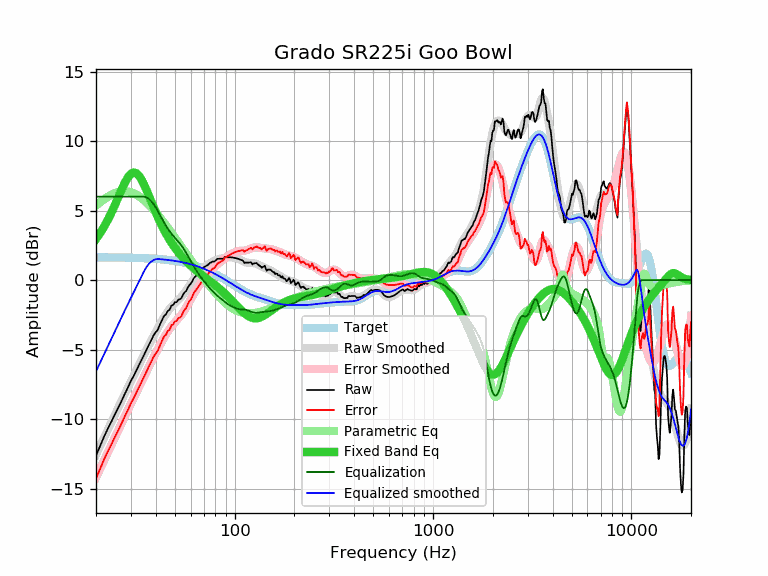

The table this chart was drawn from, first rows:
frequency, raw, error, smoothed, error_smoothed, equalization, parametric_eq, equalized_raw, equalized_smoothed, target
20, -12.62, -14.26, -12.56, -14.20, 6.00, 2.95, -6.62, -6.56, 1.64
21, -11.93, -13.56, -11.92, -13.56, 6.00, 3.38, -5.93, -5.92, 1.64
22, -11.24, -12.87, -11.31, -12.94, 6.00, 3.85, -5.24, -5.31, 1.64
23, -10.66, -12.29, -10.72, -12.35, 6.00, 4.36, -4.66, -4.72, 1.63
24, -10.14, -11.77, -10.15, -11.79, 6.00, 4.90, -4.14, -4.15, 1.63
25, -9.61, -11.23, -9.62, -11.25, 6.00, 5.46, -3.61, -3.62, 1.63
26, -9.13, -10.75, -9.11, -10.73, 6.00, 6.02, -3.13, -3.11, 1.62
27, -8.65, -10.27, -8.62, -10.24, 6.00, 6.55, -2.65, -2.62, 1.62
28, -8.16, -9.77, -8.16, -9.77, 6.00, 7.02, -2.16, -2.16, 1.62
29, -7.72, -9.33, -7.71, -9.32, 6.00, 7.40, -1.72, -1.71, 1.61
30, -7.25, -8.85, -7.28, -8.89, 6.00, 7.65, -1.25, -1.28, 1.61
31, -6.89, -8.49, -6.87, -8.47, 6.00, 7.74, -0.89, -0.87, 1.60
32, -6.48, -8.07, -6.47, -8.06, 6.00, 7.68, -0.48, -0.47, 1.60
33, -6.09, -7.68, -6.08, -7.67, 6.00, 7.49, -0.09, -0.08, 1.59
34, -5.72, -7.30, -5.70, -7.29, 6.00, 7.20, 0.28, 0.30, 1.58
35, -5.36, -6.93, -5.34, -6.92, 6.00, 6.84, 0.64, 0.66, 1.58
36, -4.99, -6.55, -4.99, -6.56, 5.95, 6.44, 0.96, 0.95, 1.57
37, -4.64, -6.20, -4.66, -6.22, 5.83, 6.04, 1.20, 1.18, 1.56
38, -4.32, -5.87, -4.34, -5.89, 5.67, 5.63, 1.35, 1.33, 1.55
39, -3.98, -5.52, -4.03, -5.57, 5.46, 5.24, 1.49, 1.44, 1.54
40, -3.75, -5.28, -3.73, -5.26, 5.23, 4.87, 1.48, 1.50, 1.53
41, -3.57, -5.08, -3.45, -4.96, 4.96, 4.52, 1.40, 1.52, 1.52
42, -3.20, -4.70, -3.17, -4.68, 4.68, 4.19, 1.48, 1.51, 1.51
43, -2.90, -4.39, -2.92, -4.41, 4.41, 3.89, 1.51, 1.49, 1.49
44, -2.59, -4.07, -2.68, -4.16, 4.16, 3.61, 1.57, 1.48, 1.48
45, -2.48, -3.94, -2.46, -3.92, 3.92, 3.35, 1.44, 1.46, 1.46
46, -2.22, -3.67, -2.26, -3.70, 3.70, 3.12, 1.49, 1.45, 1.45
47, -2.14, -3.57, -2.08, -3.51, 3.51, 2.89, 1.37, 1.43, 1.43
48, -1.84, -3.25, -1.92, -3.34, 3.34, 2.69, 1.50, 1.42, 1.42
49, -1.79, -3.18, -1.78, -3.18, 3.18, 2.50, 1.39, 1.40, 1.40
50, -1.59, -2.97, -1.66, -3.04, 3.04, 2.32, 1.45, 1.38, 1.38
51, -1.59, -2.95, -1.54, -2.90, 2.90, 2.15, 1.31, 1.36, 1.36
52, -1.40, -2.73, -1.43, -2.76, 2.76, 2.00, 1.37, 1.34, 1.34
53, -1.39, -2.70, -1.31, -2.62, 2.62, 1.85, 1.24, 1.32, 1.32
54, -1.28, -2.57, -1.18, -2.47, 2.47, 1.72, 1.20, 1.29, 1.29
55, -1.02, -2.29, -1.04, -2.31, 2.31, 1.59, 1.29, 1.27, 1.27
56, -0.88, -2.12, -0.89, -2.14, 2.14, 1.47, 1.26, 1.25, 1.25
57, -0.78, -2.00, -0.74, -1.96, 1.96, 1.35, 1.18, 1.22, 1.22
58, -0.55, -1.74, -0.57, -1.77, 1.77, 1.25, 1.22, 1.19, 1.19
59, -0.38, -1.54, -0.41, -1.58, 1.58, 1.14, 1.20, 1.17, 1.17
60, -0.27, -1.41, -0.25, -1.39, 1.39, 1.04, 1.12, 1.14, 1.14
61, -0.13, -1.24, -0.09, -1.20, 1.20, 0.95, 1.08, 1.11, 1.11
62, 0.10, -0.98, 0.05, -1.03, 1.03, 0.86, 1.13, 1.08, 1.08
63, 0.22, -0.83, 0.19, -0.86, 0.86, 0.78, 1.08, 1.05, 1.05
64, 0.32, -0.70, 0.31, -0.70, 0.70, 0.70, 1.03, 1.02, 1.02
65, 0.42, -0.56, 0.43, -0.55, 0.55, 0.62, 0.98, 0.99, 0.99
66, 0.52, -0.43, 0.54, -0.41, 0.41, 0.54, 0.94, 0.95, 0.95
67, 0.62, -0.30, 0.64, -0.28, 0.28, 0.47, 0.90, 0.92, 0.92
68, 0.72, -0.16, 0.73, -0.15, 0.15, 0.39, 0.87, 0.88, 0.88
69, 0.82, -0.03, 0.82, -0.03, 0.03, 0.32, 0.85, 0.85, 0.85
70, 0.93, 0.12, 0.90, 0.09, -0.09, 0.26, 0.85, 0.81, 0.81
71, 0.98, 0.21, 0.97, 0.20, -0.20, 0.19, 0.79, 0.78, 0.78
72, 1.03, 0.29, 1.04, 0.30, -0.30, 0.12, 0.73, 0.74, 0.74
73, 1.07, 0.37, 1.10, 0.40, -0.40, 0.06, 0.67, 0.70, 0.70
74, 1.15, 0.49, 1.16, 0.50, -0.50, -0.01, 0.66, 0.66, 0.66
75, 1.23, 0.61, 1.21, 0.59, -0.59, -0.07, 0.65, 0.62, 0.62
76, 1.26, 0.68, 1.26, 0.67, -0.67, -0.13, 0.59, 0.59, 0.59
77, 1.33, 0.79, 1.31, 0.76, -0.76, -0.20, 0.57, 0.55, 0.55
78, 1.33, 0.83, 1.35, 0.84, -0.84, -0.26, 0.49, 0.51, 0.51
79, 1.33, 0.87, 1.39, 0.92, -0.92, -0.32, 0.41, 0.47, 0.47
... 553 more rows
